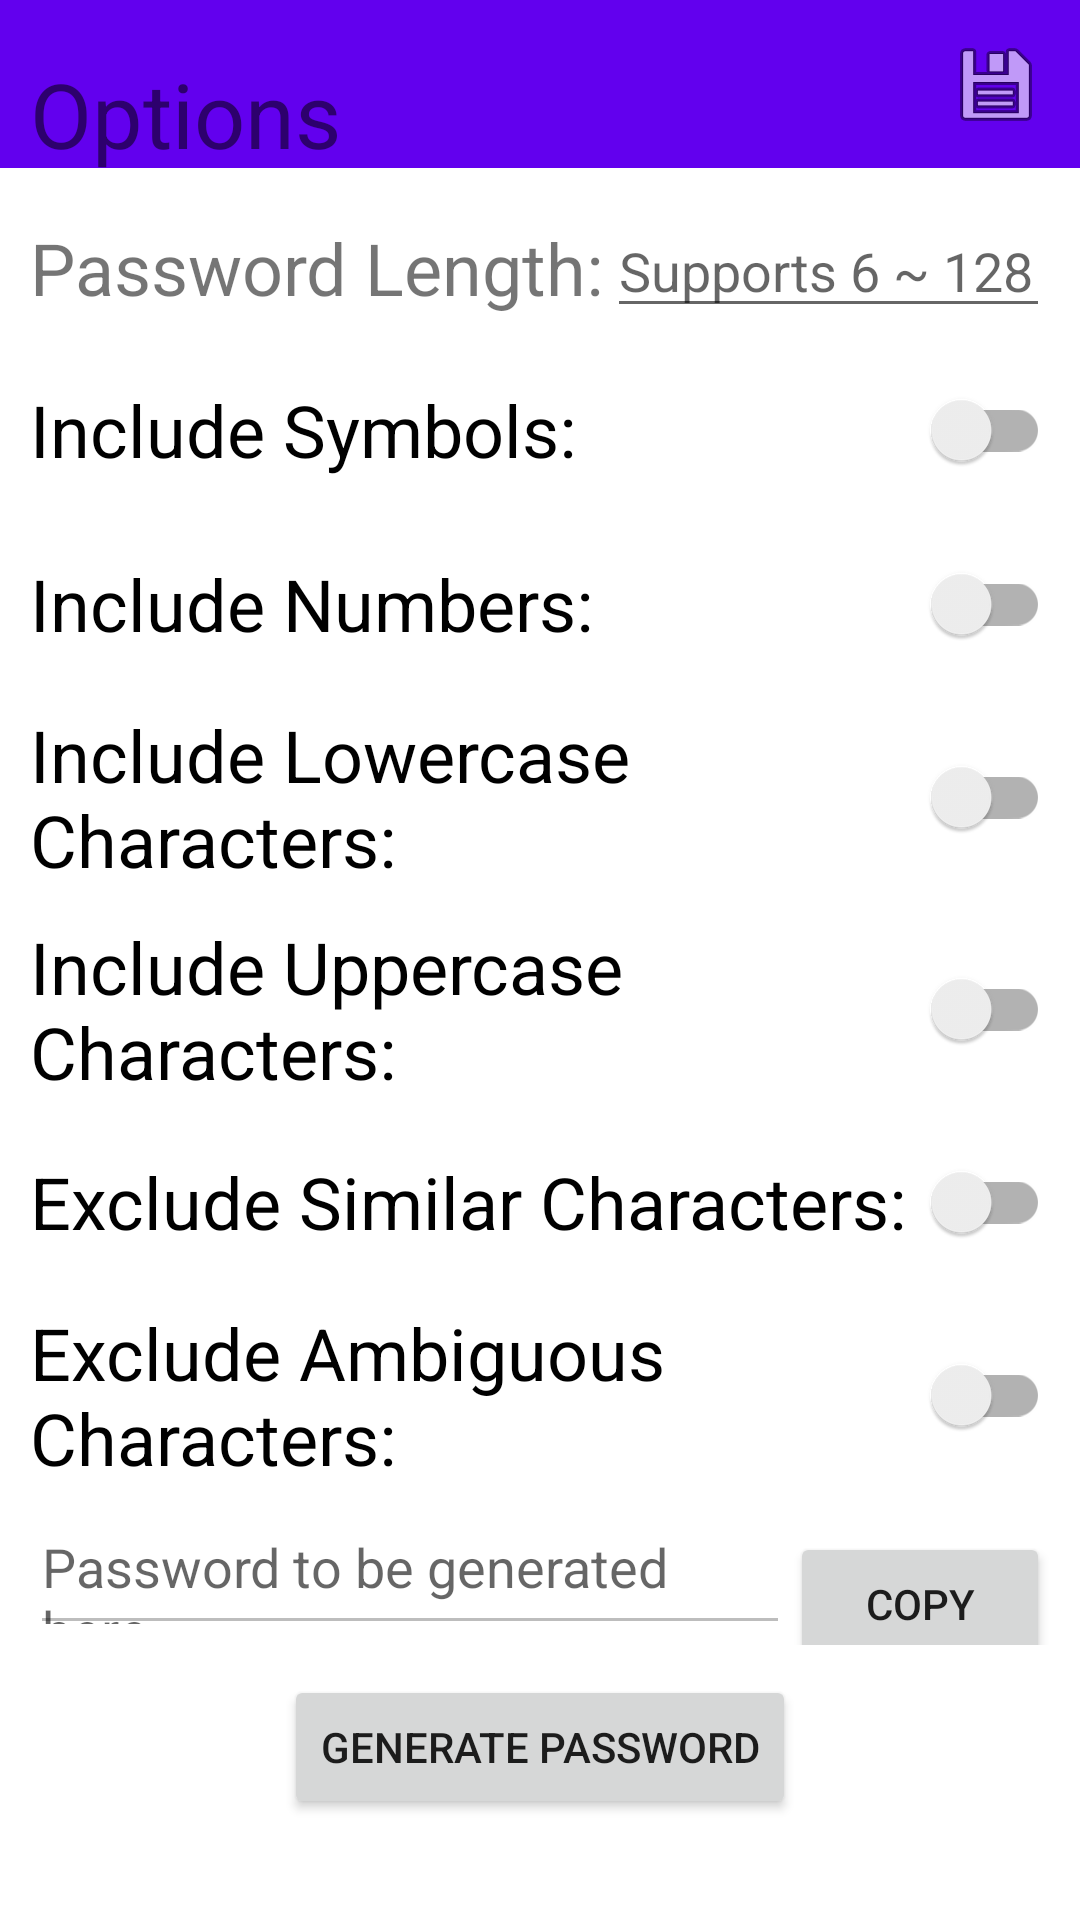

Layout XML and referenced resources for this Android screen:
<!-- AndroidManifest.xml: application theme Theme.PW_Generator -->
<!-- res/layout/activity_main.xml -->
<?xml version="1.0" encoding="utf-8"?>
<androidx.constraintlayout.widget.ConstraintLayout
    xmlns:android="http://schemas.android.com/apk/res/android"
    xmlns:tools="http://schemas.android.com/tools"
    xmlns:app="http://schemas.android.com/apk/res-auto"
    android:layout_width="match_parent"
    android:layout_height="match_parent"
    tools:context=".MainActivity">

    <androidx.appcompat.widget.Toolbar
        android:id="@+id/toolbar"
        android:layout_width="match_parent"
        android:layout_height="?attr/actionBarSize"
        android:background="?attr/colorPrimary"
        android:theme="@style/ThemeOverlay.AppCompat.ActionBar"
        app:menu="@menu/menu"
        app:layout_constraintLeft_toLeftOf="parent"
        app:layout_constraintRight_toRightOf="parent"
        app:layout_constraintTop_toTopOf="parent"/>

    <TextView
        android:id="@+id/topText"
        android:layout_width="match_parent"
        android:layout_height="wrap_content"
        android:layout_marginLeft="10dp"
        android:layout_marginRight="10dp"
        android:layout_marginBottom="5dp"
        android:text="@string/top_settings"
        android:textSize="30sp"
        app:layout_constraintBottom_toTopOf="@+id/lgth_layout"
        app:layout_constraintLeft_toLeftOf="parent"
        app:layout_constraintRight_toRightOf="parent"
        app:layout_constraintTop_toTopOf="parent"
        app:layout_constraintVertical_chainStyle="packed" />

    <LinearLayout
        android:id="@+id/lgth_layout"
        android:layout_width="match_parent"
        android:layout_height="wrap_content"
        android:layout_marginLeft="10dp"
        android:layout_marginTop="5dp"
        android:layout_marginRight="10dp"
        android:layout_marginBottom="5dp"
        android:orientation="horizontal"
        app:layout_constraintBottom_toTopOf="@+id/symbol_switch"
        app:layout_constraintLeft_toLeftOf="parent"
        app:layout_constraintRight_toRightOf="parent"
        app:layout_constraintTop_toBottomOf="@id/topText">

        <TextView
            android:layout_width="wrap_content"
            android:layout_height="match_parent"
            android:layout_marginTop="5dp"
            android:layout_weight="6"
            android:text="@string/pw_length"
            android:textSize="24sp" />

        <EditText
            android:id="@+id/input_length"
            android:layout_width="wrap_content"
            android:layout_height="match_parent"
            android:layout_weight="4"
            android:hint="@string/hint_length"
            android:inputType="number" />
    </LinearLayout>

    <androidx.appcompat.widget.SwitchCompat
        android:id="@+id/symbol_switch"
        android:layout_width="match_parent"
        android:layout_height="wrap_content"
        android:layout_marginLeft="10dp"
        android:layout_marginRight="10dp"
        android:layout_marginTop="5dp"
        android:layout_marginBottom="5dp"
        android:text="@string/symbols"
        android:textSize="24sp"
        app:layout_constraintBottom_toTopOf="@id/number_switch"
        app:layout_constraintLeft_toLeftOf="parent"
        app:layout_constraintRight_toRightOf="parent"
        app:layout_constraintTop_toBottomOf="@id/lgth_layout" />


    <androidx.appcompat.widget.SwitchCompat
        android:id="@+id/number_switch"
        android:layout_width="match_parent"
        android:layout_height="wrap_content"
        android:layout_marginLeft="10dp"
        android:layout_marginTop="5dp"
        android:layout_marginRight="10dp"
        android:layout_marginBottom="5dp"
        android:text="@string/numbers"
        android:textSize="24sp"
        app:layout_constraintBottom_toTopOf="@id/lower_switch"
        app:layout_constraintLeft_toLeftOf="parent"
        app:layout_constraintRight_toRightOf="parent"
        app:layout_constraintTop_toBottomOf="@id/symbol_switch" />

    <androidx.appcompat.widget.SwitchCompat
        android:id="@+id/lower_switch"
        android:layout_width="match_parent"
        android:layout_height="wrap_content"
        android:layout_marginTop="5dp"
        android:layout_marginBottom="5dp"
        android:layout_marginLeft="10dp"
        android:layout_marginRight="10dp"
        android:text="@string/lowercase"
        android:textSize="24sp"
        app:layout_constraintBottom_toTopOf="@id/upper_switch"
        app:layout_constraintLeft_toLeftOf="parent"
        app:layout_constraintRight_toRightOf="parent"
        app:layout_constraintTop_toBottomOf="@id/number_switch" />

    <androidx.appcompat.widget.SwitchCompat
        android:id="@+id/upper_switch"
        android:layout_width="match_parent"
        android:layout_height="wrap_content"
        android:layout_marginTop="5dp"
        android:layout_marginBottom="5dp"
        android:layout_marginLeft="10dp"
        android:layout_marginRight="10dp"
        android:orientation="horizontal"
        android:text="@string/uppercase"
        android:textSize="24sp"
        app:layout_constraintBottom_toTopOf="@id/similar_switch"
        app:layout_constraintLeft_toLeftOf="parent"
        app:layout_constraintRight_toRightOf="parent"
        app:layout_constraintTop_toBottomOf="@id/lower_switch" />

    <androidx.appcompat.widget.SwitchCompat
        android:id="@+id/similar_switch"
        android:layout_width="match_parent"
        android:layout_height="wrap_content"
        android:layout_marginTop="5dp"
        android:layout_marginBottom="5dp"
        android:layout_marginLeft="10dp"
        android:layout_marginRight="10dp"
        android:text="@string/similar"
        android:textSize="24sp"
        app:layout_constraintBottom_toTopOf="@id/ambig_switch"
        app:layout_constraintLeft_toLeftOf="parent"
        app:layout_constraintRight_toRightOf="parent"
        app:layout_constraintTop_toBottomOf="@id/upper_switch" />

    <androidx.appcompat.widget.SwitchCompat
        android:id="@+id/ambig_switch"
        android:layout_width="match_parent"
        android:layout_height="wrap_content"
        android:layout_marginTop="5dp"
        android:layout_marginBottom="5dp"
        android:layout_marginLeft="10dp"
        android:layout_marginRight="10dp"
        android:text="@string/ambiguous"
        android:textSize="24sp"
        app:layout_constraintBottom_toTopOf="@id/generate_layout"
        app:layout_constraintLeft_toLeftOf="parent"
        app:layout_constraintRight_toRightOf="parent"
        app:layout_constraintTop_toBottomOf="@id/similar_switch" />


    <LinearLayout
        android:id="@+id/generate_layout"
        android:layout_width="match_parent"
        android:layout_height="wrap_content"
        android:layout_marginStart="10dp"
        android:layout_marginEnd="10dp"
        app:layout_constraintBottom_toTopOf="@id/generate_btn"
        app:layout_constraintLeft_toLeftOf="parent"
        app:layout_constraintRight_toRightOf="parent"
        app:layout_constraintTop_toBottomOf="@id/ambig_switch"
        android:orientation="horizontal">

        <EditText
            android:id="@+id/password_text"
            android:layout_width="wrap_content"
            android:layout_height="match_parent"
            android:enabled="false"
            android:layout_weight="7"
            android:hint="@string/hint"/>

        <Button
            android:id="@+id/copy_btn"
            android:layout_width="wrap_content"
            android:layout_height="wrap_content"
            android:layout_weight="3"
            android:text="@string/copy" />

    </LinearLayout>

    <Button
        android:id="@+id/generate_btn"
        android:layout_width="wrap_content"
        android:layout_height="wrap_content"
        android:layout_marginTop="10dp"
        android:layout_marginBottom="16dp"
        android:text="@string/generate_pw"
        app:layout_constraintBottom_toBottomOf="parent"
        app:layout_constraintLeft_toLeftOf="parent"
        app:layout_constraintRight_toRightOf="parent"
        app:layout_constraintTop_toBottomOf="@id/generate_layout" />

  </androidx.constraintlayout.widget.ConstraintLayout>
<!-- resources referenced by this layout -->
<resources>
  <string name="ambiguous">Exclude Ambiguous Characters:</string>
  <string name="copy">Copy</string>
  <string name="generate_pw">Generate Password</string>
  <string name="hint">Password to be generated here</string>
  <string name="hint_length">Supports 6 ~ 128</string>
  <string name="lowercase">Include Lowercase Characters:</string>
  <string name="numbers">Include Numbers:</string>
  <string name="pw_length">Password Length:</string>
  <string name="similar">Exclude Similar Characters:</string>
  <string name="symbols">Include Symbols:</string>
  <string name="top_settings">Options</string>
  <string name="uppercase">Include Uppercase Characters:</string>
  <style name="Theme.PW_Generator" parent="Theme.MaterialComponents.DayNight.NoActionBar">
          
          <item name="colorPrimary">@color/purple_500</item>
          <item name="colorPrimaryVariant">@color/purple_700</item>
          <item name="colorOnPrimary">@color/white</item>
          
          <item name="colorSecondary">@color/teal_200</item>
          <item name="colorSecondaryVariant">@color/teal_700</item>
          <item name="colorOnSecondary">@color/black</item>
          
          <item name="android:statusBarColor" tools:targetApi="l">?attr/colorPrimaryVariant</item>
          
      </style>
  <color name="purple_500">#FF6200EE</color>
  <color name="purple_700">#FF3700B3</color>
  <color name="white">#FFFFFFFF</color>
  <color name="teal_200">#FF03DAC5</color>
  <color name="teal_700">#FF018786</color>
  <color name="black">#FF000000</color>
</resources>
